Run: headless pygame with SDL's dummy video driver; simulated clock (each Clock.tick advances the game by its frame time, no real sleeping); random seed 0; keys injected as events and as key.get_pressed() state; no mouse input.
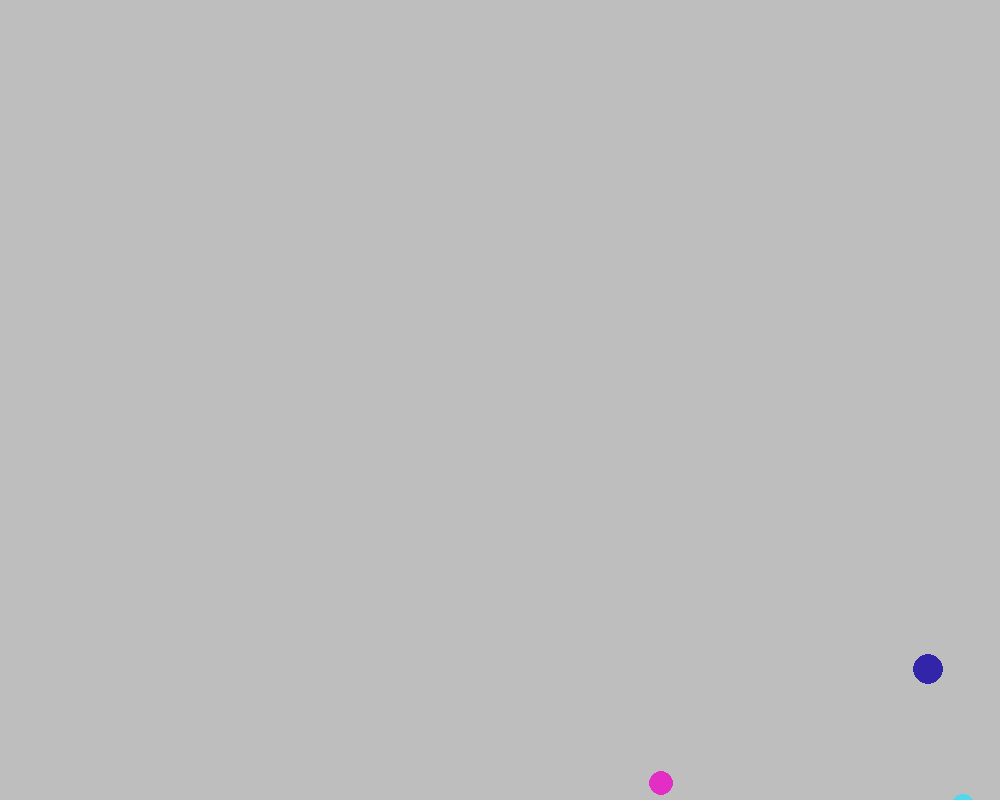
Frame 1 of 4 · flips 1–60 · no input
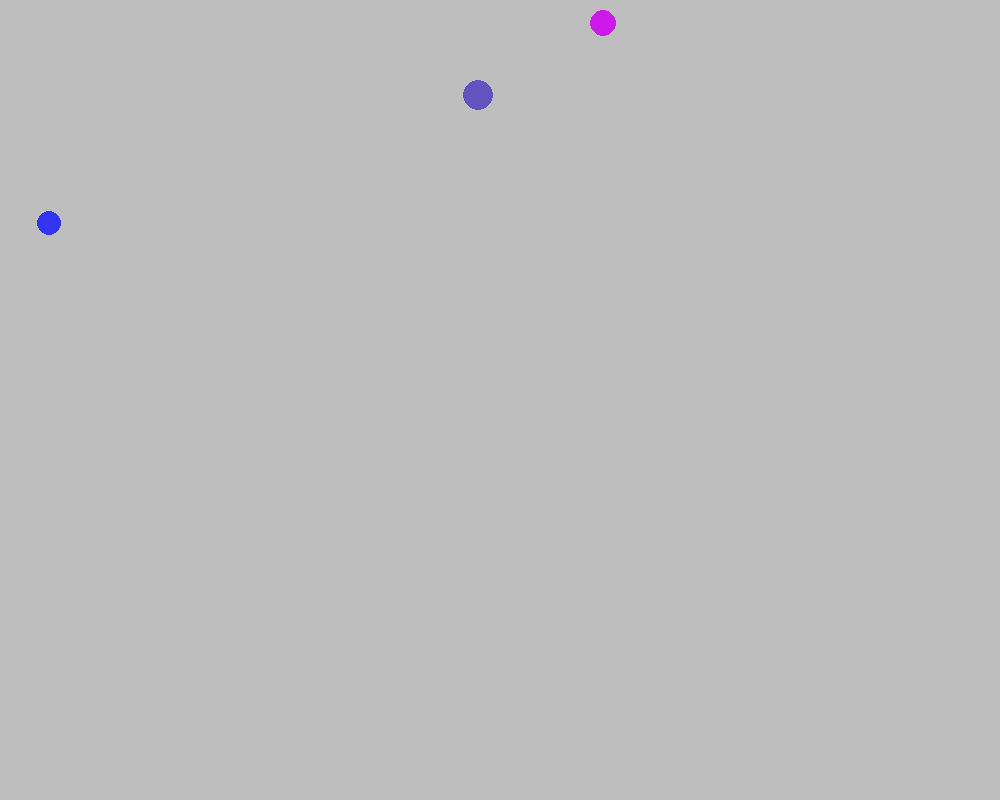
Frame 2 of 4 · flips 61–180 · tapped SPACE, RETURN · held RIGHT (→), D
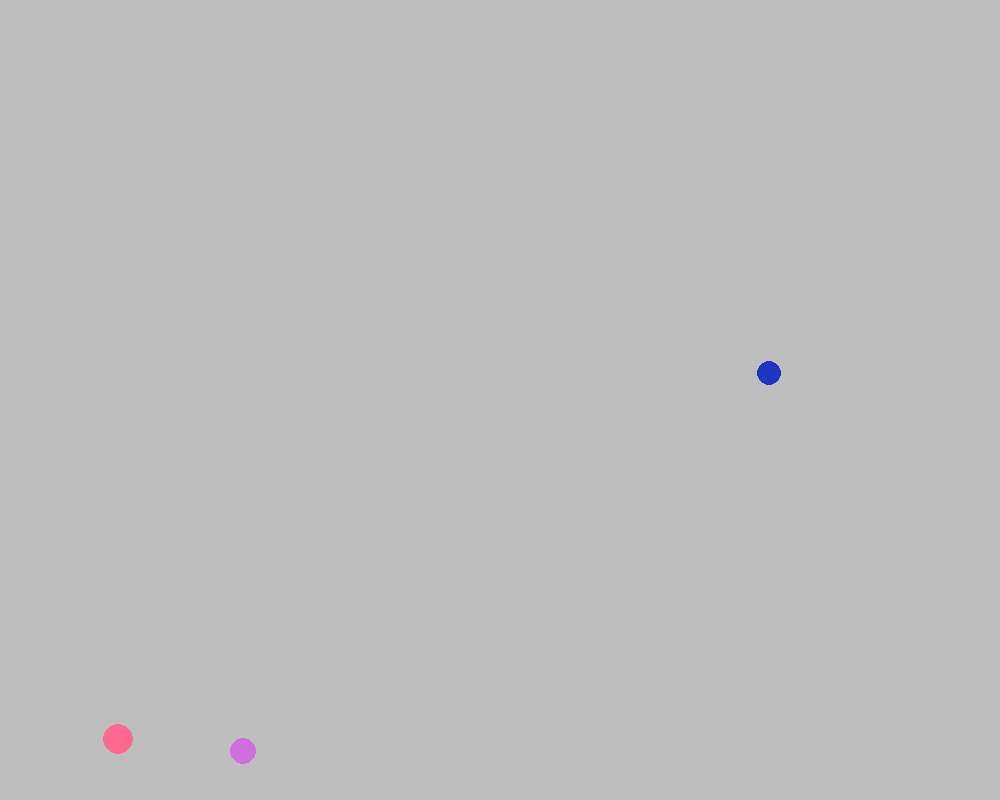
Frame 3 of 4 · flips 181–300 · held DOWN (↓), S
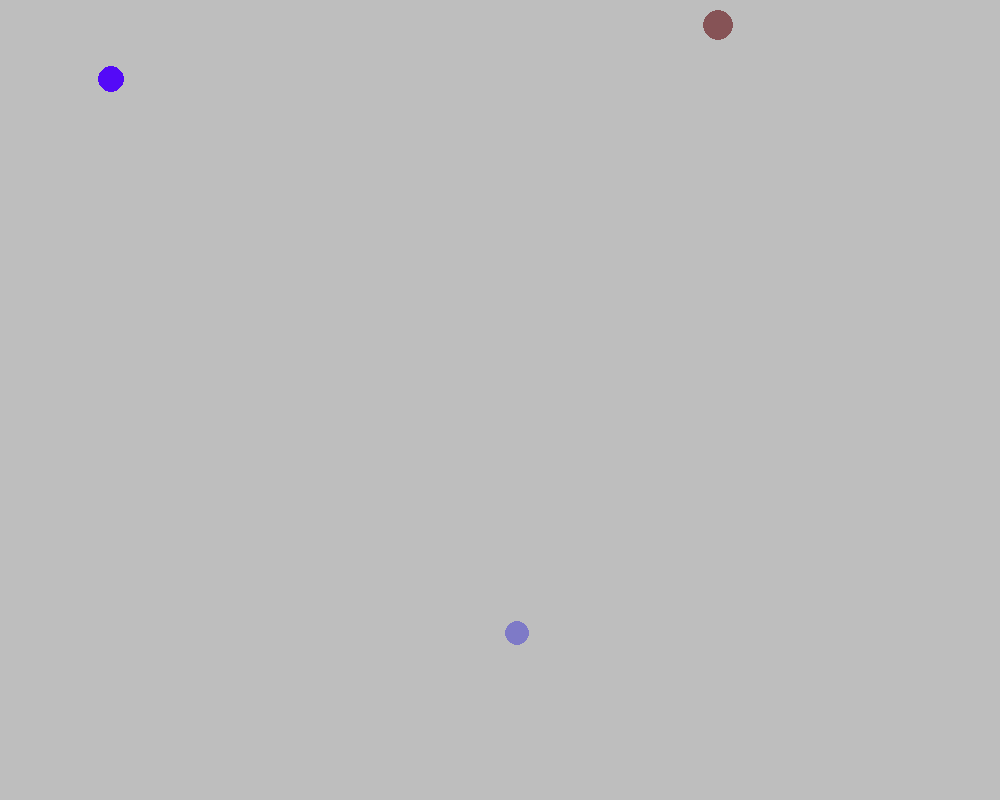
Frame 4 of 4 · flips 301–420 · held LEFT (←), A, UP (↑), W

The pygame program that drew these frames:

import pygame
import sys
import random


# You will implement this module ENTIRELY ON YOUR OWN!

# TODO: Create a Ball class.
# TODO: Possible member variables: screen, color, x, y, radius, speed_x, speed_y
# TODO: Methods: __init__, draw, move

class ball():
    def __init__(self, screen):
        self.screen = screen
        self.x = random.randint(0, 1000)
        self.y = random.randint(0, 800)
        self.radius = random.randint(7, 15)
        self.speedx = random.randint(3, 10)
        self.speedy = random.randint(3, 10)
        self.color = (random.randint(0, 255), random.randint(0, 255), random.randint(0, 255))

    def move(self):
        self.x = self.x + self.speedx
        self.y = self.y + self.speedy

    def draw(self):
        pygame.draw.circle(self.screen, self.color , (self.x, self.y), self.radius)

    def bounce(self):
        new_ball = ball(self.screen)
        if self.y > 800:
            self.speedy = -self.speedy
            self.color = (random.randint(0, 255), random.randint(0, 255), random.randint(0, 255))
        if self.y < 0:
            self.speedy = -self.speedy
            self.color = (random.randint(0, 255), random.randint(0, 255), random.randint(0, 255))
        if self.x > 1000:
            self.speedx = -self.speedx
            self.color = (random.randint(0, 255), random.randint(0, 255), random.randint(0, 255))
        if self.x < 0:
            self.speedx = -self.speedx
            self.color = (random.randint(0, 255), random.randint(0, 255), random.randint(0, 255))


def main():
    pygame.init()
    screen = pygame.display.set_mode((1000, 800))
    pygame.display.set_caption('Bouncing Ball')
    screen.fill(pygame.Color('gray'))
    clock = pygame.time.Clock()

    # TODO: Create an instance of the Ball class called ball1
    ball1 = ball(screen)
    ball2 = ball(screen)
    ball3 = ball(screen)

    while True:
        for event in pygame.event.get():
            if event.type == pygame.QUIT:
                sys.exit()

        clock.tick(60)
        screen.fill(pygame.Color('gray'))

        # TODO: Move the ball
        # TODO: Draw the ball
        ball1.draw()
        ball1.move()
        ball1.bounce()
        ball2.draw()
        ball2.move()
        ball2.bounce()
        ball3.draw()
        ball3.move()
        ball3.bounce()

        pygame.display.update()


main()


# Optional challenges (if you finish and want do play a bit more):
#   After you get 1 ball working make a few balls (ball2, ball3, etc) that start in different places.
#   Make each ball a different color
#   Make the screen 1000 x 800 to allow your balls more space (what needs to change?)
#   Make the speed of each ball randomly chosen (1 to 5)
#   After you get that working try making a list of balls to have 100 balls (use a loop)!
#   Use random colors for each ball
